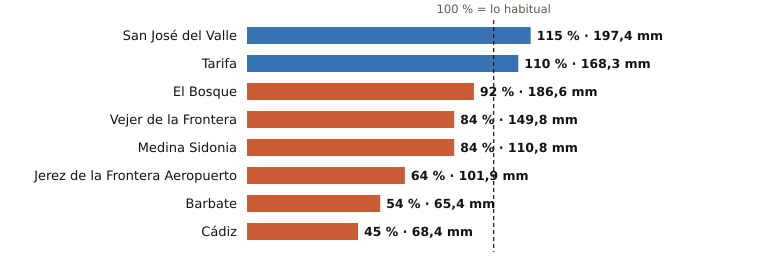

The table this chart was drawn from, first rows:
estacion, provincia, indicativo, mm_otono, referencia_mm, pct, periodo_referencia, hasta, hora
San José del Valle, Cádiz, 5950X, 197.4, 172.2, 115, 2008-2025, 2026-11-19, 9
Tarifa, Cádiz, 6001, 168.3, 153.4, 110, 1991-2020, 2026-11-19, 9
El Bosque, Cádiz, 5941X, 186.6, 202.3, 92, 2008-2025, 2026-11-19, 8
Vejer de la Frontera, Cádiz, 5995B, 149.8, 177.8, 84, 1991-2020, 2026-11-19, 9
Medina Sidonia, Cádiz, 5983X, 110.8, 132.1, 84, 2006-2025, 2026-11-19, 7
Jerez de la Frontera Aeropuerto, Cádiz, 5960, 101.9, 159.5, 64, 1991-2020, 2026-11-19, 9
Barbate, Cádiz, 5996B, 65.4, 122.1, 54, 2010-2025, 2026-11-19, 8
Cádiz, Cádiz, 5973, 68.4, 152.7, 45, 1991-2020, 2026-11-19, 9
